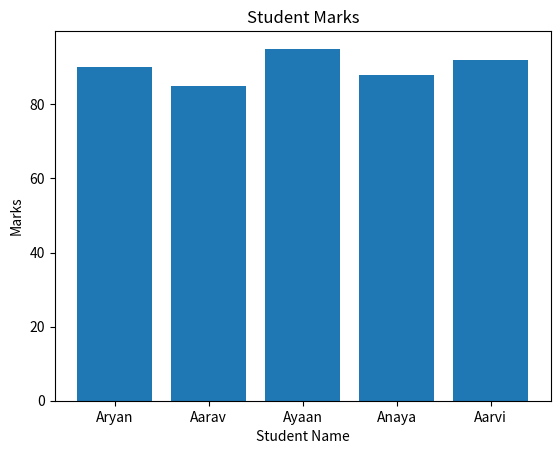

Write the Python code that produced this figure.
import matplotlib.pyplot as plt

student_name = ["Aryan", "Aarav", "Ayaan", "Anaya", "Aarvi"]
marks = [90, 85, 95, 88, 92]


plt.bar(student_name, marks)
plt.xlabel('Student Name')
plt.ylabel('Marks')
plt.title('Student Marks')
plt.show()